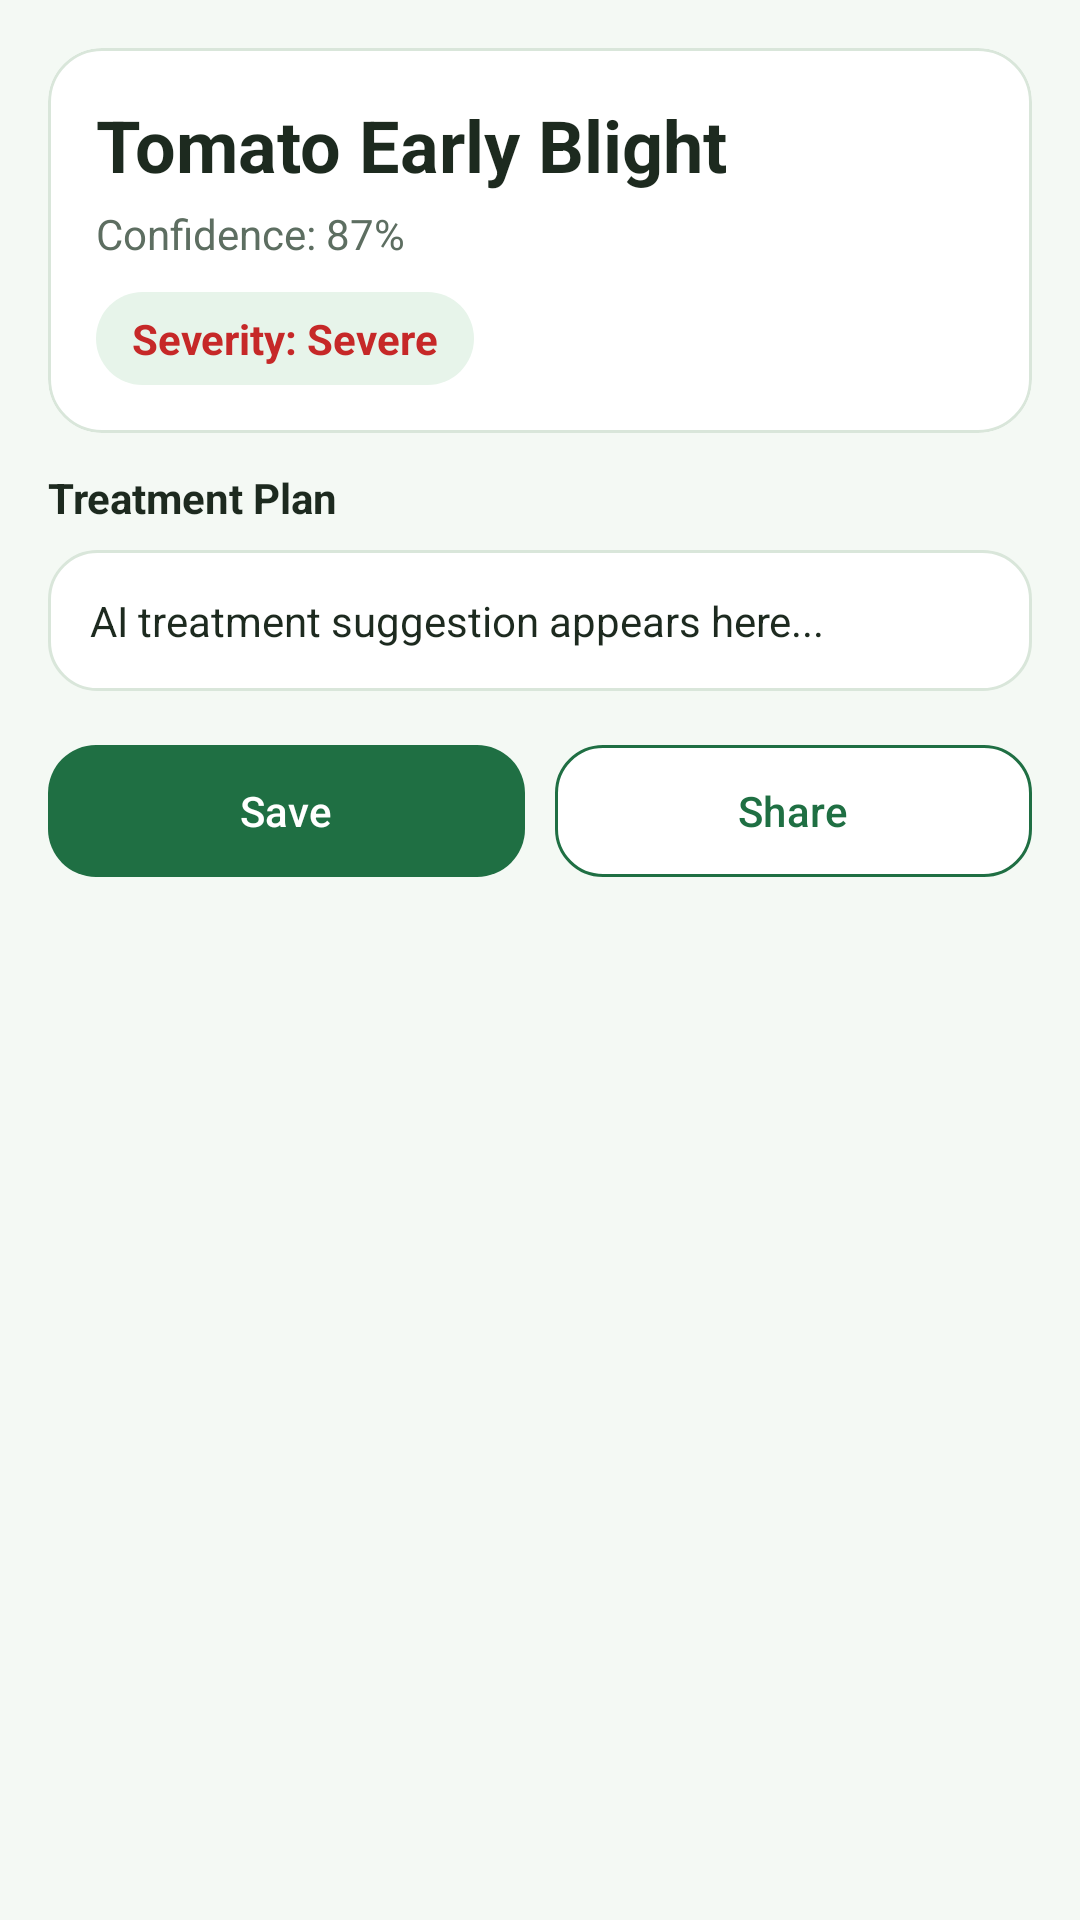

The Android layout XML behind this screen, and the referenced resources:
<!-- AndroidManifest.xml: application theme Theme.KrishiScan -->
<!-- res/layout/fragment_result.xml -->
﻿<?xml version="1.0" encoding="utf-8"?>
<androidx.core.widget.NestedScrollView xmlns:android="http://schemas.android.com/apk/res/android"
    xmlns:app="http://schemas.android.com/apk/res-auto"
    android:layout_width="match_parent"
    android:layout_height="match_parent"
    android:background="@color/ks_bg"
    android:fillViewport="true">

    <LinearLayout
        android:layout_width="match_parent"
        android:layout_height="wrap_content"
        android:orientation="vertical"
        android:padding="16dp">

        <com.google.android.material.card.MaterialCardView
            android:layout_width="match_parent"
            android:layout_height="wrap_content"
            android:layout_marginBottom="12dp"
            app:cardBackgroundColor="@color/ks_surface"
            app:cardCornerRadius="18dp"
            app:strokeColor="@color/ks_line"
            app:strokeWidth="1dp">
            <LinearLayout
                android:layout_width="match_parent"
                android:layout_height="wrap_content"
                android:orientation="vertical"
                android:padding="16dp">
                <TextView
                    android:id="@+id/tvDisease"
                    android:layout_width="wrap_content"
                    android:layout_height="wrap_content"
                    android:text="Tomato Early Blight"
                    android:textColor="@color/ks_text"
                    android:textSize="24sp"
                    android:textStyle="bold"/>
                <TextView
                    android:id="@+id/tvConfidence"
                    android:layout_width="wrap_content"
                    android:layout_height="wrap_content"
                    android:layout_marginTop="4dp"
                    android:text="Confidence: 87%"
                    android:textColor="@color/ks_text_muted"/>
                <TextView
                    android:id="@+id/tvSeverity"
                    android:layout_width="wrap_content"
                    android:layout_height="wrap_content"
                    android:layout_marginTop="10dp"
                    android:background="@drawable/bg_chip"
                    android:paddingLeft="12dp"
                    android:paddingTop="6dp"
                    android:paddingRight="12dp"
                    android:paddingBottom="6dp"
                    android:text="Severity: Severe"
                    android:textColor="@color/ks_error"
                    android:textStyle="bold"/>
            </LinearLayout>
        </com.google.android.material.card.MaterialCardView>

        <TextView android:layout_width="wrap_content" android:layout_height="wrap_content" android:text="Treatment Plan" android:textStyle="bold" android:textColor="@color/ks_text"/>
        <TextView
            android:id="@+id/tvTreatment"
            android:layout_width="match_parent"
            android:layout_height="wrap_content"
            android:layout_marginTop="8dp"
            android:background="@drawable/bg_card"
            android:padding="14dp"
            android:text="AI treatment suggestion appears here..."
            android:textColor="@color/ks_text"/>

        <LinearLayout
            android:layout_width="match_parent"
            android:layout_height="wrap_content"
            android:layout_marginTop="14dp"
            android:orientation="horizontal">
            <com.google.android.material.button.MaterialButton
                android:id="@+id/btnSave"
                style="@style/Widget.KrishiScan.Button"
                android:layout_width="0dp"
                android:layout_height="wrap_content"
                android:layout_weight="1"
                android:text="Save"/>
            <Space android:layout_width="10dp" android:layout_height="1dp"/>
            <com.google.android.material.button.MaterialButton
                android:id="@+id/btnShare"
                style="@style/Widget.KrishiScan.Button"
                android:layout_width="0dp"
                android:layout_height="wrap_content"
                android:layout_weight="1"
                android:text="Share"
                app:backgroundTint="@color/ks_surface"
                app:strokeWidth="1dp"
                app:strokeColor="@color/ks_primary"
                android:textColor="@color/ks_primary"/>
        </LinearLayout>
    </LinearLayout>
</androidx.core.widget.NestedScrollView>
<!-- resources referenced by this layout -->
<resources>
  <color name="ks_bg">#F4F9F4</color>
  <color name="ks_error">#C62828</color>
  <color name="ks_line">#D9E6DA</color>
  <color name="ks_primary">#1F6F43</color>
  <color name="ks_surface">#FFFFFF</color>
  <color name="ks_text">#1D2A1F</color>
  <color name="ks_text_muted">#5D6E61</color>
  <!-- drawable bg_card (drawable) -->
  ﻿<shape xmlns:android="http://schemas.android.com/apk/res/android" android:shape="rectangle">
      <solid android:color="@color/ks_surface"/>
      <corners android:radius="16dp"/>
      <stroke android:width="1dp" android:color="@color/ks_line"/>
  </shape>
  <!-- drawable bg_chip (drawable) -->
  ﻿<shape xmlns:android="http://schemas.android.com/apk/res/android" android:shape="rectangle">
      <solid android:color="@color/ks_chip"/>
      <corners android:radius="999dp"/>
  </shape>
  <style name="Widget.KrishiScan.Button" parent="Widget.Material3.Button">
          <item name="android:minHeight">@dimen/btn_height</item>
          <item name="cornerRadius">16dp</item>
      </style>
  <style name="Theme.KrishiScan" parent="Theme.Material3.Light.NoActionBar">
          <item name="colorPrimary">@color/ks_primary</item>
          <item name="colorOnPrimary">@color/ks_surface</item>
          <item name="colorSecondary">@color/ks_secondary</item>
          <item name="android:statusBarColor">@color/ks_primary_dark</item>
          <item name="android:windowBackground">@color/ks_bg</item>
      </style>
  <color name="ks_chip">#E7F4EA</color>
  <dimen name="btn_height">52dp</dimen>
  <color name="ks_secondary">#E8B923</color>
  <color name="ks_primary_dark">#174F31</color>
</resources>
